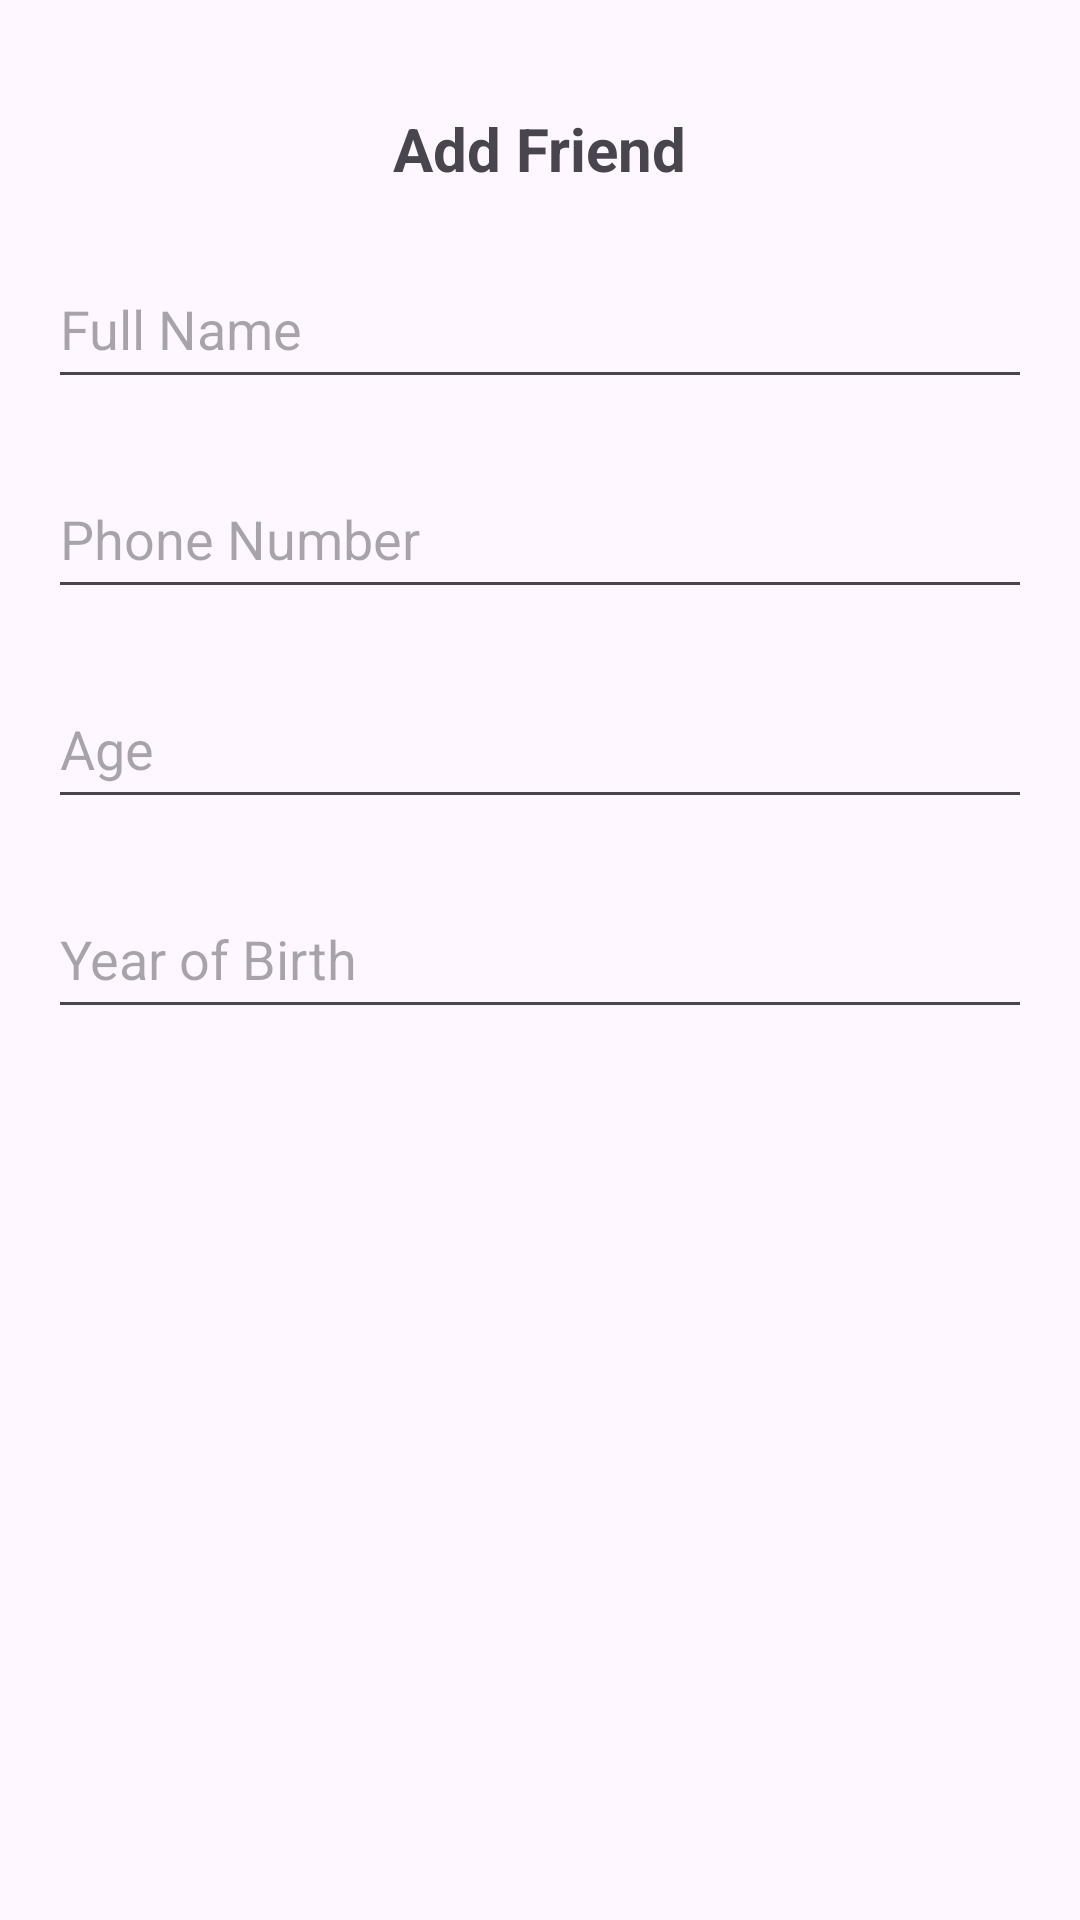

The Android layout XML behind this screen, and the referenced resources:
<!-- AndroidManifest.xml: application theme Theme.GroupProject1 -->
<!-- res/layout/activity_add_friend.xml -->
<?xml version="1.0" encoding="utf-8"?>
<LinearLayout xmlns:android="http://schemas.android.com/apk/res/android"
    xmlns:app="http://schemas.android.com/apk/res-auto"
    xmlns:tools="http://schemas.android.com/tools"
    android:layout_width="match_parent"
    android:layout_height="match_parent"
    android:orientation="vertical"
    android:padding="16dp"
    android:id="@+id/main_recyclerview"
    tools:context=".AddFriend">

    <TextView
        android:layout_width="wrap_content"
        android:layout_height="wrap_content"
        android:layout_gravity="center"
        android:layout_marginTop="20dp"
        android:text="Add Friend"
        android:textSize="20sp"
        android:textStyle="bold" />

    <EditText
        android:id="@+id/et_fn"
        android:layout_width="match_parent"
        android:layout_height="50dp"
        android:hint="Full Name"
        android:inputType="text"
        android:layout_marginTop="20dp" />

    <EditText
        android:id="@+id/et_fnum"
        android:layout_width="match_parent"
        android:layout_height="50dp"
        android:hint="Phone Number"
        android:inputType="text"
        android:layout_marginTop="20dp" />

    <EditText
        android:id="@+id/et_fage"
        android:layout_width="match_parent"
        android:layout_height="50dp"
        android:hint="Age"
        android:inputType="text"
        android:layout_marginTop="20dp" />

    <EditText
        android:id="@+id/fdob"
        android:layout_width="match_parent"
        android:layout_height="50dp"
        android:hint="Year of Birth"
        android:inputType="none"
        android:layout_marginTop="20dp" />


</LinearLayout>
<!-- resources referenced by this layout -->
<resources>
  <style name="Theme.GroupProject1" parent="Base.Theme.GroupProject1" />
  <style name="Base.Theme.GroupProject1" parent="Theme.Material3.DayNight.NoActionBar">
          
          
      </style>
</resources>
